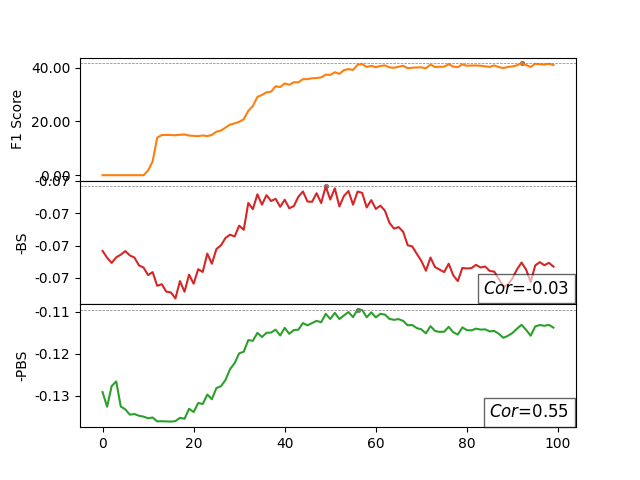

The file beside this chart, header and first rows:
Step, f1, esl, -esl, pesl, -pesl, COR_ESL, COR_PESL
0, 0, 0.07033, -0.07033, 0.1292, -0.1292, -0.02895, 0.5512
1, 0, 0.07076, -0.07076, 0.1327, -0.1327, , 
2, 0, 0.07108, -0.07108, 0.1278, -0.1278, , 
3, 0, 0.07073, -0.07073, 0.1266, -0.1266, , 
4, 0, 0.07056, -0.07056, 0.1326, -0.1326, , 
5, 0, 0.07034, -0.07034, 0.1333, -0.1333, , 
6, 0, 0.07062, -0.07062, 0.1346, -0.1346, , 
7, 0, 0.07075, -0.07075, 0.1344, -0.1344, , 
8, 0, 0.07123, -0.07123, 0.1348, -0.1348, , 
9, 0, 0.07137, -0.07137, 0.135, -0.135, , 
10, 0.01746, 0.07183, -0.07183, 0.1354, -0.1354, , 
11, 0.05148, 0.07165, -0.07165, 0.1352, -0.1352, , 
12, 0.1397, 0.07249, -0.07249, 0.1362, -0.1362, , 
13, 0.1495, 0.0724, -0.0724, 0.1361, -0.1361, , 
14, 0.1499, 0.07286, -0.07286, 0.1362, -0.1362, , 
15, 0.1495, 0.0729, -0.0729, 0.1362, -0.1362, , 
16, 0.1488, 0.07328, -0.07328, 0.1361, -0.1361, , 
17, 0.1504, 0.0722, -0.0722, 0.1353, -0.1353, , 
18, 0.1518, 0.07286, -0.07286, 0.1356, -0.1356, , 
19, 0.1476, 0.0718, -0.0718, 0.1332, -0.1332, , 
20, 0.1464, 0.07237, -0.07237, 0.1339, -0.1339, , 
21, 0.1454, 0.07147, -0.07147, 0.1318, -0.1318, , 
22, 0.1479, 0.07164, -0.07164, 0.132, -0.132, , 
23, 0.1454, 0.0705, -0.0705, 0.1298, -0.1298, , 
24, 0.1502, 0.07113, -0.07113, 0.1309, -0.1309, , 
25, 0.1621, 0.07022, -0.07022, 0.1282, -0.1282, , 
26, 0.1662, 0.06999, -0.06999, 0.1278, -0.1278, , 
27, 0.1774, 0.06953, -0.06953, 0.1263, -0.1263, , 
28, 0.1884, 0.06933, -0.06933, 0.1237, -0.1237, , 
29, 0.193, 0.06944, -0.06944, 0.1223, -0.1223, , 
30, 0.1987, 0.06877, -0.06877, 0.1199, -0.1199, , 
31, 0.2081, 0.06903, -0.06903, 0.1196, -0.1196, , 
32, 0.2396, 0.06736, -0.06736, 0.1168, -0.1168, , 
33, 0.2575, 0.06775, -0.06775, 0.1169, -0.1169, , 
34, 0.2914, 0.06682, -0.06682, 0.115, -0.115, , 
35, 0.2986, 0.06747, -0.06747, 0.116, -0.116, , 
36, 0.3087, 0.06688, -0.06688, 0.115, -0.115, , 
37, 0.3109, 0.06724, -0.06724, 0.115, -0.115, , 
38, 0.331, 0.0671, -0.0671, 0.1143, -0.1143, , 
39, 0.3282, 0.0676, -0.0676, 0.1157, -0.1157, , 
40, 0.3415, 0.06716, -0.06716, 0.1138, -0.1138, , 
41, 0.3367, 0.06769, -0.06769, 0.1153, -0.1153, , 
42, 0.346, 0.06755, -0.06755, 0.1144, -0.1144, , 
43, 0.3456, 0.06697, -0.06697, 0.1143, -0.1143, , 
44, 0.3574, 0.06665, -0.06665, 0.1127, -0.1127, , 
45, 0.3575, 0.06727, -0.06727, 0.1133, -0.1133, , 
46, 0.3608, 0.06729, -0.06729, 0.1127, -0.1127, , 
47, 0.3616, 0.06676, -0.06676, 0.1122, -0.1122, , 
48, 0.3642, 0.06737, -0.06737, 0.1125, -0.1125, , 
49, 0.3743, 0.06633, -0.06633, 0.1105, -0.1105, , 
50, 0.373, 0.06715, -0.06715, 0.1117, -0.1117, , 
51, 0.3833, 0.06645, -0.06645, 0.1103, -0.1103, , 
52, 0.3771, 0.06758, -0.06758, 0.1117, -0.1117, , 
53, 0.3912, 0.06693, -0.06693, 0.1109, -0.1109, , 
54, 0.3949, 0.06662, -0.06662, 0.1101, -0.1101, , 
55, 0.392, 0.06747, -0.06747, 0.1113, -0.1113, , 
56, 0.4109, 0.06665, -0.06665, 0.1095, -0.1095, , 
57, 0.4134, 0.06674, -0.06674, 0.1096, -0.1096, , 
58, 0.4029, 0.06764, -0.06764, 0.1113, -0.1113, , 
59, 0.407, 0.06718, -0.06718, 0.1102, -0.1102, , 
... 40 more rows
